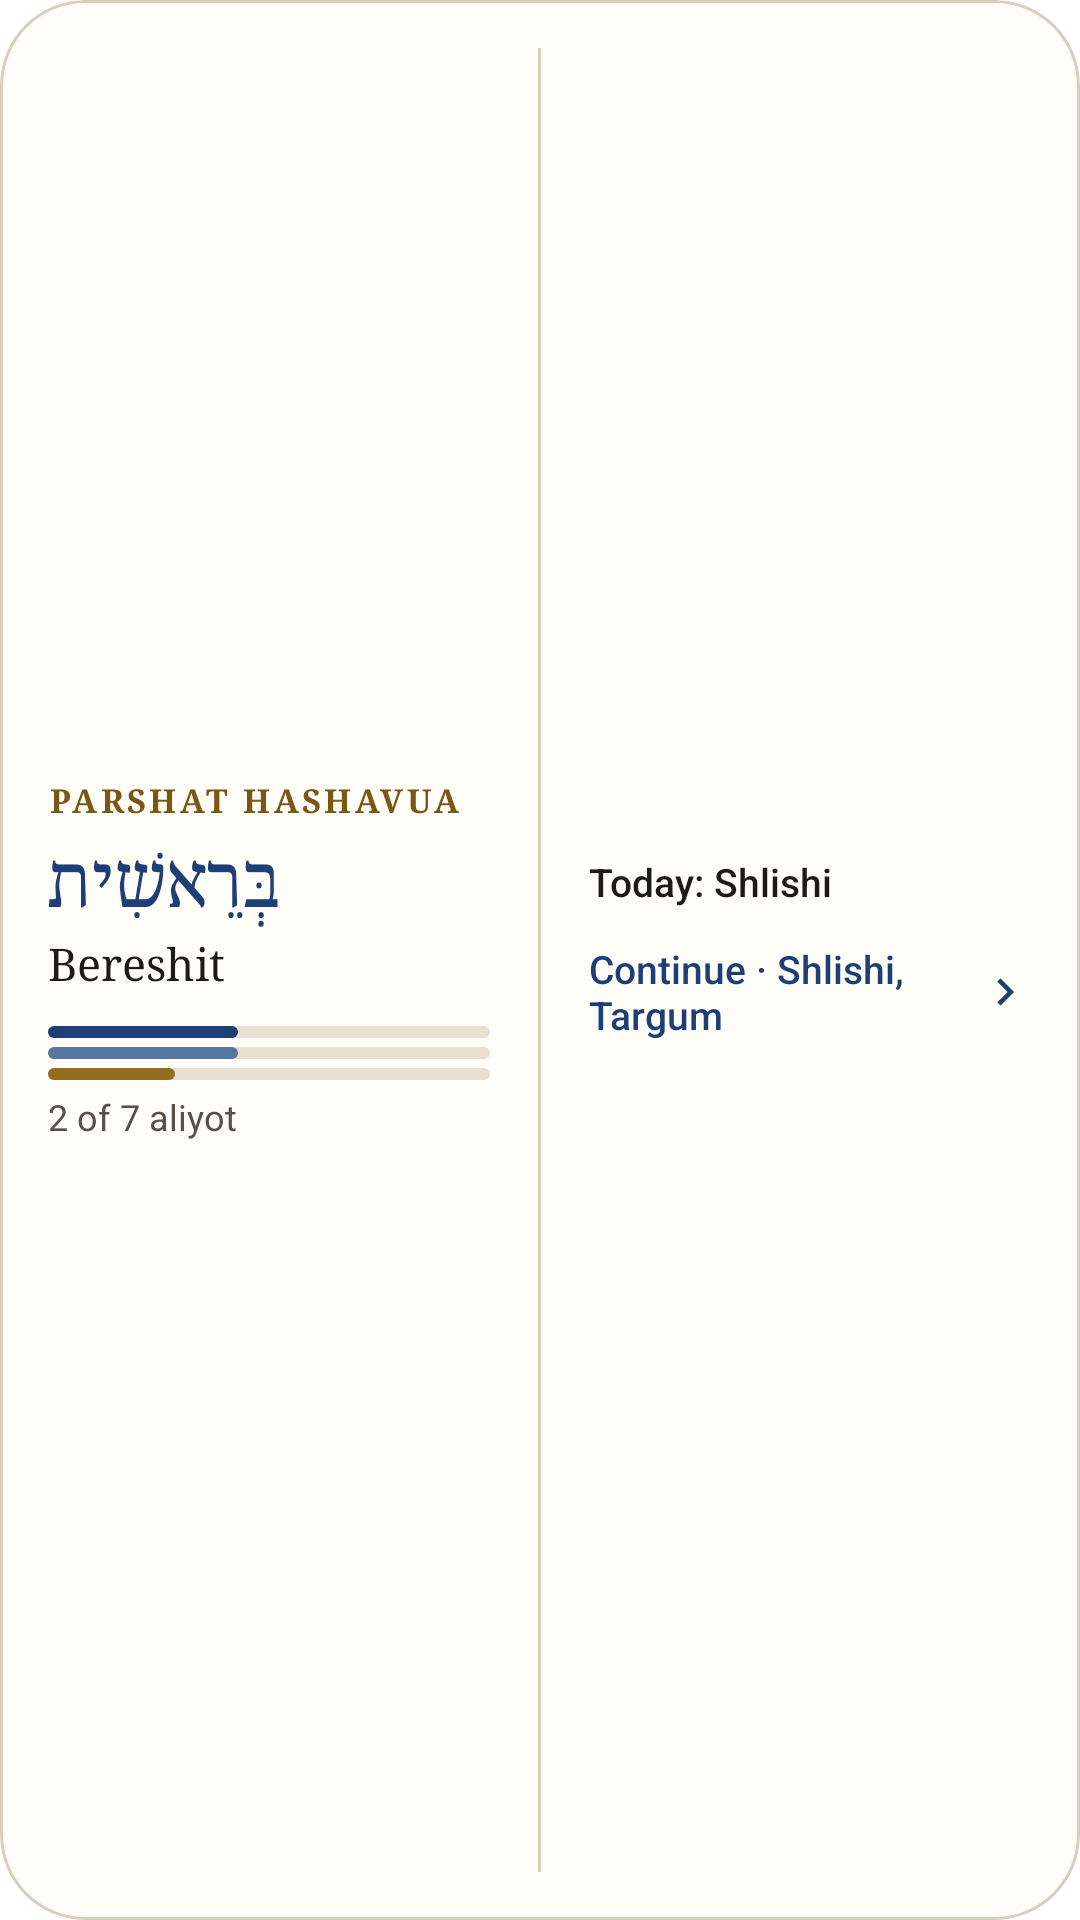

This screen was rendered from an Android layout file. Write that file and the resources it references.
<!-- AndroidManifest.xml: fallback theme Theme.MaterialComponents.DayNight.NoActionBar -->
<!-- res/layout/widget_parsha_preview.xml -->
<?xml version="1.0" encoding="utf-8"?>
<LinearLayout xmlns:android="http://schemas.android.com/apk/res/android"
    android:id="@android:id/background"
    android:layout_width="match_parent"
    android:layout_height="match_parent"
    android:background="@drawable/widget_background"
    android:clipToOutline="true"
    android:gravity="center_vertical"
    android:orientation="horizontal"
    android:padding="@dimen/widget_padding">

    <LinearLayout
        android:layout_width="0dp"
        android:layout_height="wrap_content"
        android:layout_weight="1"
        android:orientation="vertical">

        <TextView
            style="@style/ParshaWidget.Text.Fitted.Eyebrow.Preview"
            android:text="@string/widget_preview_eyebrow" />

        <TextView
            style="@style/ParshaWidget.Text.Fitted.Hebrew"
            android:text="@string/widget_preview_hebrew" />

        <TextView
            style="@style/ParshaWidget.Text.Fitted.Name"
            android:text="@string/widget_preview_name" />

        <LinearLayout
            android:layout_width="match_parent"
            android:layout_height="wrap_content"
            android:layout_marginTop="@dimen/widget_section_gap"
            android:orientation="vertical">

            <ProgressBar
                style="@style/ParshaWidget.Bar"
                android:progress="3"
                android:progressDrawable="@drawable/widget_bar_mikrah1" />

            <ProgressBar
                style="@style/ParshaWidget.Bar"
                android:layout_marginTop="@dimen/widget_bar_gap"
                android:progress="3"
                android:progressDrawable="@drawable/widget_bar_mikrah2" />

            <ProgressBar
                style="@style/ParshaWidget.Bar"
                android:layout_marginTop="@dimen/widget_bar_gap"
                android:progress="2"
                android:progressDrawable="@drawable/widget_bar_targum" />
        </LinearLayout>

        <TextView
            style="@style/ParshaWidget.Text.Fitted.Progress"
            android:text="@string/widget_preview_progress" />
    </LinearLayout>

    <FrameLayout
        android:layout_width="1dp"
        android:layout_height="match_parent"
        android:layout_marginStart="@dimen/widget_gutter"
        android:layout_marginEnd="@dimen/widget_gutter"
        android:background="@color/widget_hairline" />

    <LinearLayout
        android:layout_width="0dp"
        android:layout_height="wrap_content"
        android:layout_weight="1"
        android:orientation="vertical">

        <TextView
            style="@style/ParshaWidget.Text.Today"
            android:text="@string/widget_preview_today" />

        <TextView
            style="@style/ParshaWidget.Text.Continue"
            android:text="@string/widget_preview_continue" />
    </LinearLayout>
</LinearLayout>
<!-- resources referenced by this layout -->
<resources>
  <color name="widget_hairline">#D8CFBF</color>
  <dimen name="widget_bar_gap">3dp</dimen>
  <dimen name="widget_gutter">16dp</dimen>
  <dimen name="widget_padding">16dp</dimen>
  <dimen name="widget_section_gap">10dp</dimen>
  <!-- drawable widget_background (drawable) -->
  <?xml version="1.0" encoding="utf-8"?>
  <shape xmlns:android="http://schemas.android.com/apk/res/android" android:shape="rectangle">
      <solid android:color="@color/widget_paper" />
      <stroke android:width="1dp" android:color="@color/widget_hairline" />
      <corners android:radius="@dimen/widget_corner" />
  </shape>
  <string name="widget_preview_continue">Continue · Shlishi, Targum</string>
  <string name="widget_preview_eyebrow">Parshat HaShavua</string>
  <string name="widget_preview_hebrew" translatable="false">בְּרֵאשִׁית</string>
  <string name="widget_preview_name" translatable="false">Bereshit</string>
  <string name="widget_preview_progress">2 of 7 aliyot</string>
  <string name="widget_preview_today">Today: Shlishi</string>
  <style name="ParshaWidget.Text.Fitted.Eyebrow.Preview" />
  <style name="ParshaWidget.Text.Fitted.Hebrew">
          <item name="android:layout_height">@dimen/widget_hebrew_box</item>
          <item name="android:layout_marginTop">@dimen/widget_title_gap</item>
          <item name="android:fontFamily">serif</item>
          <item name="android:textSize">24sp</item>
          <item name="android:autoSizeMinTextSize">14sp</item>
          <item name="android:autoSizeMaxTextSize">24sp</item>
          <item name="android:textColor">@color/widget_techelet</item>
      </style>
  <style name="ParshaWidget.Text.Fitted.Name">
          <item name="android:layout_height">@dimen/widget_name_box</item>
          <item name="android:fontFamily">serif</item>
          <item name="android:textSize">15sp</item>
          <item name="android:autoSizeMinTextSize">10sp</item>
          <item name="android:autoSizeMaxTextSize">15sp</item>
          <item name="android:textColor">@color/widget_ink</item>
      </style>
  <style name="ParshaWidget.Text.Today">
          <item name="android:fontFamily">sans-serif-medium</item>
          <item name="android:textSize">@dimen/widget_today_text</item>
          <item name="android:textColor">@color/widget_ink</item>
          <item name="android:maxLines">2</item>
      </style>
  <color name="widget_paper">#FFFDF8</color>
  <dimen name="widget_corner">16dp</dimen>
  <color name="widget_track">#E8E1D3</color>
  <color name="widget_mikrah1">#1D3F75</color>
  <color name="widget_mikrah2">#55779F</color>
  <color name="widget_targum">#946C1E</color>
  <dimen name="widget_bar">4dp</dimen>
  <dimen name="widget_line_gap">4dp</dimen>
  <dimen name="widget_today_text">13sp</dimen>
  <color name="widget_techelet">#1D3F75</color>
  <dimen name="widget_tap">48dp</dimen>
  <!-- drawable widget_chevron (drawable) -->
  <?xml version="1.0" encoding="utf-8"?>
  <vector xmlns:android="http://schemas.android.com/apk/res/android"
      android:width="18dp"
      android:height="18dp"
      android:autoMirrored="true"
      android:viewportWidth="24"
      android:viewportHeight="24">
      <path
          android:fillColor="@color/widget_techelet"
          android:pathData="M10,6L8.59,7.41 13.17,12l-4.58,4.59L10,18l6,-6z" />
  </vector>
  <dimen name="widget_hebrew_box">34sp</dimen>
  <dimen name="widget_title_gap">2dp</dimen>
  <dimen name="widget_name_box">21sp</dimen>
  <color name="widget_ink">#1E1A16</color>
  <dimen name="widget_progress_box">17sp</dimen>
  <dimen name="widget_line_text">12sp</dimen>
  <color name="widget_ink_muted">#575046</color>
</resources>
